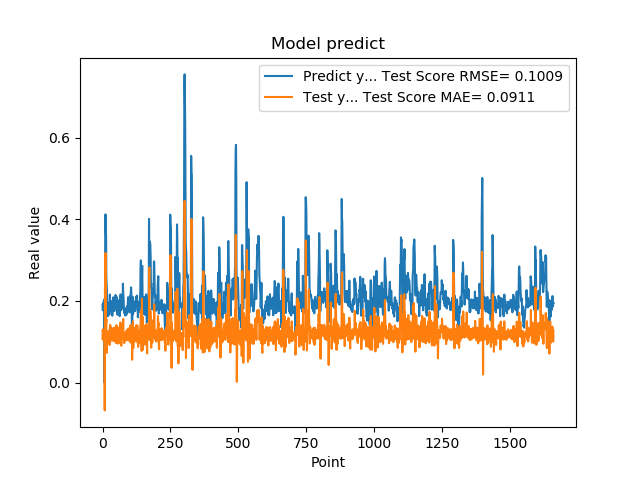

Values plotted in this chart, from the file beside it:
1.905867606399999914e-01, 1.061969498876994544e-01
1.769561022520000082e-01, 1.301114012547908705e-01
1.810430586339999981e-01, 1.052012674003607873e-01
1.955727785830000398e-01, 1.178131792315487425e-01
1.954265981910000005e-01, 1.287407507007105323e-01
2.004670947789999880e-01, 1.192405734570279319e-01
2.029463946819999587e-01, 1.240400849950376999e-01
0.000000000000000000e+00, 1.231056214874708538e-01
1.862521618600000151e-01, -6.831617879109110059e-02
1.862153261900000301e-01, 2.360012076527385205e-01
4.038094580169999670e-01, 1.166489601061918707e-01
4.118085205549999461e-01, 3.172466813311873857e-01
3.743042349819999948e-01, 1.867760212469682102e-01
3.571429848669999685e-01, 1.468028523331943169e-01
2.572054266930000055e-01, 1.549353448084705431e-01
2.409307956699999753e-01, 7.267894421466859767e-02
2.253161966800000249e-01, 1.219909994401917885e-01
1.935185044999999937e-01, 1.179048859314777986e-01
1.787700653079999924e-01, 9.826551208863427977e-02
1.622045934200000150e-01, 1.050046036668153687e-01
1.761920750140000269e-01, 9.903776896892607651e-02
1.883655935530000325e-01, 1.227940044347682613e-01
1.861467957499999548e-01, 1.251414053463669185e-01
1.954913884399999968e-01, 1.152220077613583249e-01
1.954011768099999935e-01, 1.253765643877043923e-01
1.660518944260000185e-01, 1.192693114227605794e-01
1.907722949980000249e-01, 9.189470212579345376e-02
2.156041562559999625e-01, 1.339181771678073507e-01
1.898660957809999716e-01, 1.411534521927210462e-01
1.770474612709999895e-01, 1.011210647715709982e-01
2.001174986360000074e-01, 1.057518009062639597e-01
1.948629021640000125e-01, 1.355523221032338965e-01
1.922753006219999894e-01, 1.157836954538706276e-01
1.779100298880000042e-01, 1.167556439088168196e-01
1.810636967419999854e-01, 1.050030987566247104e-01
1.680064052340000114e-01, 1.172173436983356271e-01
1.635809391740000174e-01, 1.029818896354023905e-01
1.706920862200000111e-01, 1.072729291907190130e-01
1.916799396280000345e-01, 1.167715295904365597e-01
2.085516005749999957e-01, 1.317765938190407771e-01
2.058236002919999752e-01, 1.339954061618850167e-01
1.828240007160000513e-01, 1.205803718737819968e-01
1.857409924269999846e-01, 1.008511380534912044e-01
1.775099337099999841e-01, 1.184165363982212227e-01
1.752161234619999952e-01, 1.088461212525829724e-01
1.971126049759999999e-01, 1.120133909173955250e-01
1.845117062330000057e-01, 1.339296562986807271e-01
1.984785944219999987e-01, 1.080515099543329915e-01
2.143009155989999692e-01, 1.292171599437965945e-01
1.841159015890000139e-01, 1.349788433891193629e-01
2.104043960570000094e-01, 9.658517893669614496e-02
2.032361328599999739e-01, 1.405911938573622677e-01
2.088565975429999833e-01, 1.169698361898811739e-01
1.960448026660000231e-01, 1.268367718911536934e-01
1.900728046889999523e-01, 1.112508554544063416e-01
1.658952832220000062e-01, 1.139362813895463261e-01
1.872539073229999851e-01, 9.519017619695291366e-02
1.852532625200000171e-01, 1.307377528305067593e-01
1.799222826959999966e-01, 1.151044034241875125e-01
2.012764066460000223e-01, 1.114148973382648178e-01
1.978618204589999985e-01, 1.347820211010631319e-01
... 1,599 more rows
